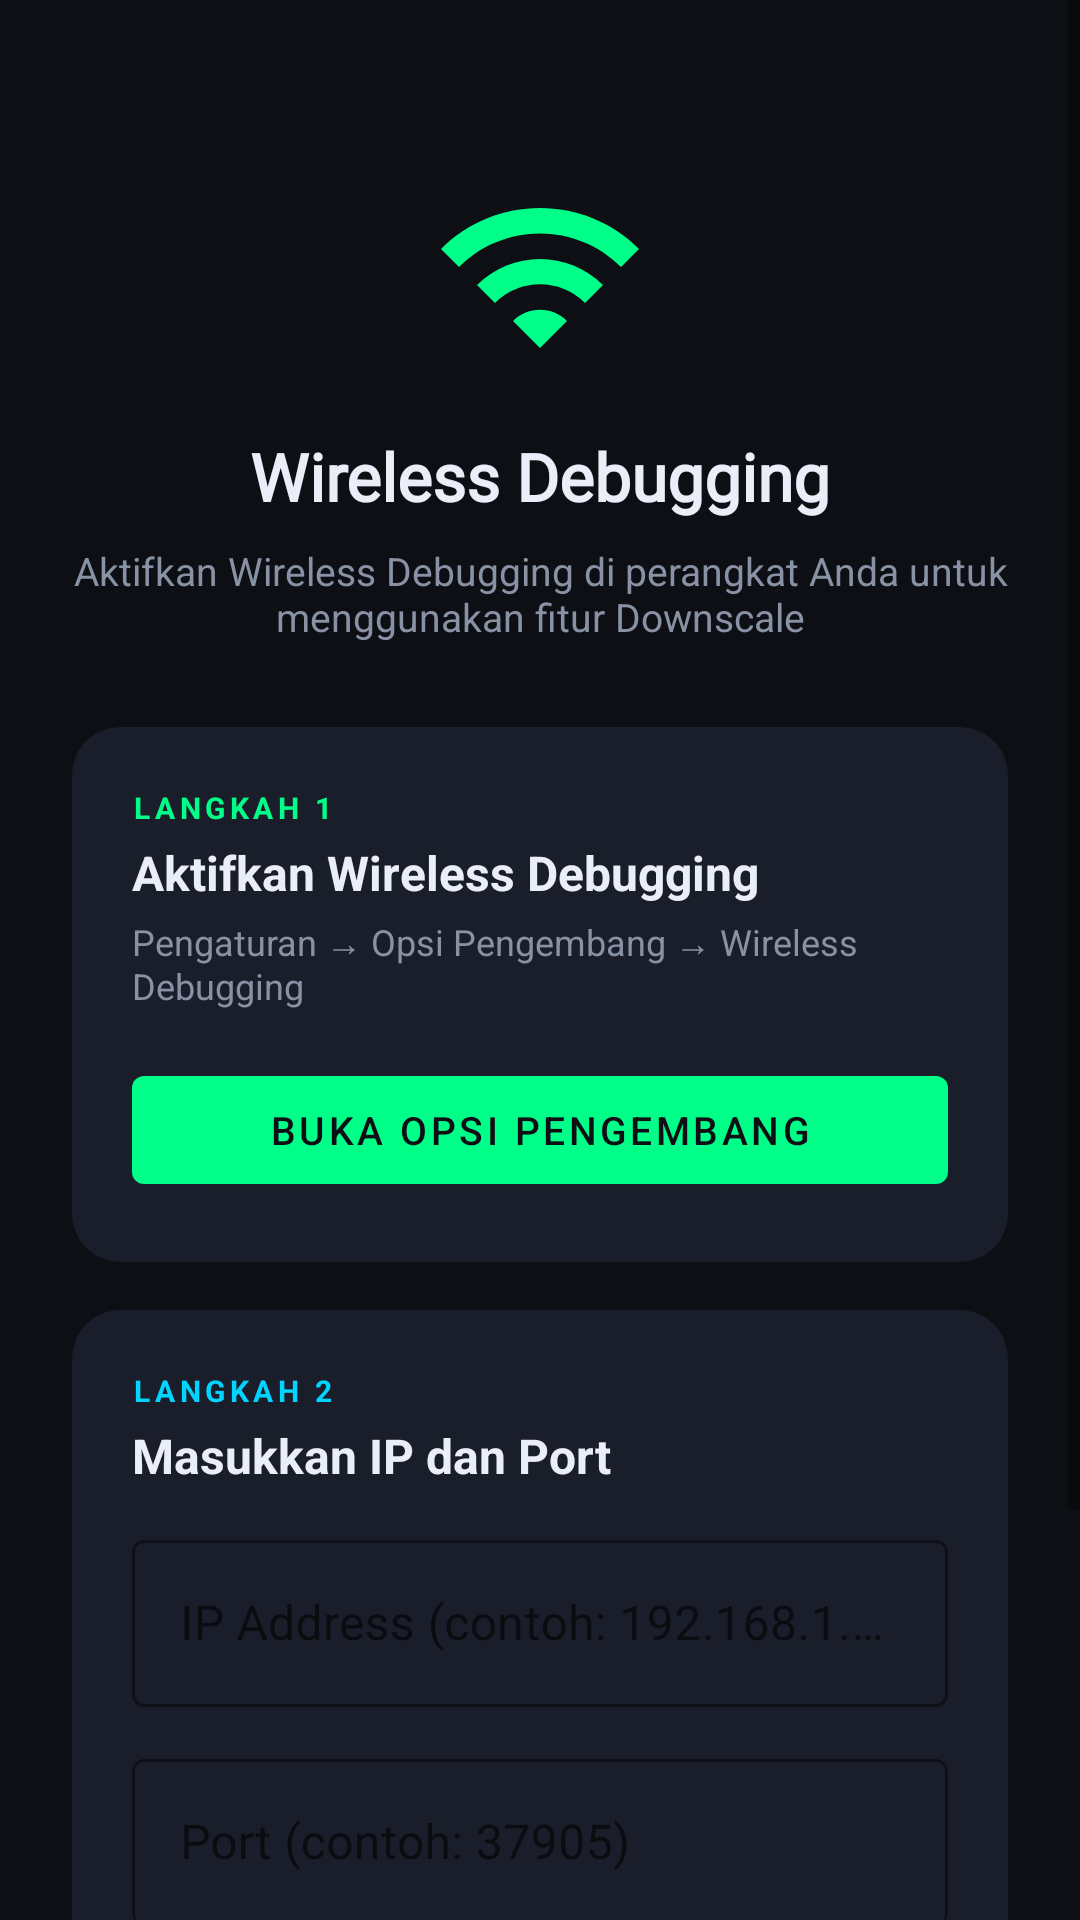

Reconstruct the res/layout file that produces this screen, plus the resources it refers to.
<!-- AndroidManifest.xml: application theme Theme.Optigame -->
<!-- res/layout/activity_setup.xml -->
<?xml version="1.0" encoding="utf-8"?>
<ScrollView
    xmlns:android="http://schemas.android.com/apk/res/android"
    xmlns:app="http://schemas.android.com/apk/res-auto"
    android:layout_width="match_parent"
    android:layout_height="match_parent"
    android:background="@color/bg_dark"
    android:fillViewport="true">

    <androidx.constraintlayout.widget.ConstraintLayout
        android:layout_width="match_parent"
        android:layout_height="wrap_content"
        android:padding="24dp">

        
        <ImageView
            android:id="@+id/ivSetupIcon"
            android:layout_width="72dp"
            android:layout_height="72dp"
            android:src="@drawable/ic_wireless"
            app:tint="@color/accent_green"
            app:layout_constraintTop_toTopOf="parent"
            app:layout_constraintStart_toStartOf="parent"
            app:layout_constraintEnd_toEndOf="parent"
            android:layout_marginTop="32dp" />

        <TextView
            android:id="@+id/tvSetupTitle"
            android:layout_width="wrap_content"
            android:layout_height="wrap_content"
            android:text="Wireless Debugging"
            android:textSize="22sp"
            android:textStyle="bold"
            android:textColor="@color/text_primary"
            android:fontFamily="@font/orbitron"
            app:layout_constraintTop_toBottomOf="@id/ivSetupIcon"
            app:layout_constraintStart_toStartOf="parent"
            app:layout_constraintEnd_toEndOf="parent"
            android:layout_marginTop="16dp" />

        <TextView
            android:id="@+id/tvSetupSubtitle"
            android:layout_width="match_parent"
            android:layout_height="wrap_content"
            android:text="Aktifkan Wireless Debugging di perangkat Anda untuk menggunakan fitur Downscale"
            android:textSize="13sp"
            android:textColor="@color/text_secondary"
            android:textAlignment="center"
            android:gravity="center"
            app:layout_constraintTop_toBottomOf="@id/tvSetupTitle"
            app:layout_constraintStart_toStartOf="parent"
            app:layout_constraintEnd_toEndOf="parent"
            android:layout_marginTop="8dp" />

        
        <androidx.cardview.widget.CardView
            android:id="@+id/cardStep1"
            android:layout_width="match_parent"
            android:layout_height="wrap_content"
            app:cardBackgroundColor="@color/card_bg"
            app:cardCornerRadius="16dp"
            app:cardElevation="0dp"
            app:layout_constraintTop_toBottomOf="@id/tvSetupSubtitle"
            app:layout_constraintStart_toStartOf="parent"
            app:layout_constraintEnd_toEndOf="parent"
            android:layout_marginTop="28dp">

            <LinearLayout
                android:layout_width="match_parent"
                android:layout_height="wrap_content"
                android:orientation="vertical"
                android:padding="20dp">

                <TextView
                    android:layout_width="wrap_content"
                    android:layout_height="wrap_content"
                    android:text="LANGKAH 1"
                    android:textSize="10sp"
                    android:textColor="@color/accent_green"
                    android:letterSpacing="0.15"
                    android:textStyle="bold" />

                <TextView
                    android:layout_width="wrap_content"
                    android:layout_height="wrap_content"
                    android:text="Aktifkan Wireless Debugging"
                    android:textSize="16sp"
                    android:textStyle="bold"
                    android:textColor="@color/text_primary"
                    android:layout_marginTop="4dp" />

                <TextView
                    android:layout_width="wrap_content"
                    android:layout_height="wrap_content"
                    android:text="Pengaturan → Opsi Pengembang → Wireless Debugging"
                    android:textSize="12sp"
                    android:textColor="@color/text_secondary"
                    android:layout_marginTop="4dp" />

                <com.google.android.material.button.MaterialButton
                    android:id="@+id/btnEnableWireless"
                    android:layout_width="match_parent"
                    android:layout_height="48dp"
                    android:text="Buka Opsi Pengembang"
                    android:textSize="13sp"
                    android:layout_marginTop="16dp"
                    app:backgroundTint="@color/accent_green"
                    android:textColor="@color/bg_dark" />

            </LinearLayout>
        </androidx.cardview.widget.CardView>

        
        <androidx.cardview.widget.CardView
            android:id="@+id/cardStep2"
            android:layout_width="match_parent"
            android:layout_height="wrap_content"
            app:cardBackgroundColor="@color/card_bg"
            app:cardCornerRadius="16dp"
            app:cardElevation="0dp"
            app:layout_constraintTop_toBottomOf="@id/cardStep1"
            app:layout_constraintStart_toStartOf="parent"
            app:layout_constraintEnd_toEndOf="parent"
            android:layout_marginTop="16dp">

            <LinearLayout
                android:layout_width="match_parent"
                android:layout_height="wrap_content"
                android:orientation="vertical"
                android:padding="20dp">

                <TextView
                    android:layout_width="wrap_content"
                    android:layout_height="wrap_content"
                    android:text="LANGKAH 2"
                    android:textSize="10sp"
                    android:textColor="@color/accent_cyan"
                    android:letterSpacing="0.15"
                    android:textStyle="bold" />

                <TextView
                    android:layout_width="wrap_content"
                    android:layout_height="wrap_content"
                    android:text="Masukkan IP dan Port"
                    android:textSize="16sp"
                    android:textStyle="bold"
                    android:textColor="@color/text_primary"
                    android:layout_marginTop="4dp" />

                <com.google.android.material.textfield.TextInputLayout
                    android:layout_width="match_parent"
                    android:layout_height="wrap_content"
                    android:hint="IP Address (contoh: 192.168.1.100)"
                    style="@style/Widget.MaterialComponents.TextInputLayout.OutlinedBox"
                    app:boxStrokeColor="@color/accent_green"
                    app:hintTextColor="@color/text_secondary"
                    android:layout_marginTop="12dp">

                    <com.google.android.material.textfield.TextInputEditText
                        android:id="@+id/etIpAddress"
                        android:layout_width="match_parent"
                        android:layout_height="wrap_content"
                        android:inputType="text"
                        android:textColor="@color/text_primary" />

                </com.google.android.material.textfield.TextInputLayout>

                <com.google.android.material.textfield.TextInputLayout
                    android:layout_width="match_parent"
                    android:layout_height="wrap_content"
                    android:hint="Port (contoh: 37905)"
                    style="@style/Widget.MaterialComponents.TextInputLayout.OutlinedBox"
                    app:boxStrokeColor="@color/accent_green"
                    app:hintTextColor="@color/text_secondary"
                    android:layout_marginTop="12dp">

                    <com.google.android.material.textfield.TextInputEditText
                        android:id="@+id/etPort"
                        android:layout_width="match_parent"
                        android:layout_height="wrap_content"
                        android:inputType="number"
                        android:textColor="@color/text_primary" />

                </com.google.android.material.textfield.TextInputLayout>

                <LinearLayout
                    android:layout_width="match_parent"
                    android:layout_height="wrap_content"
                    android:orientation="horizontal"
                    android:layout_marginTop="16dp">

                    <com.google.android.material.button.MaterialButton
                        android:id="@+id/btnConnect"
                        android:layout_width="0dp"
                        android:layout_height="48dp"
                        android:layout_weight="1"
                        android:text="Hubungkan"
                        app:backgroundTint="@color/accent_green"
                        android:textColor="@color/bg_dark" />

                    <com.google.android.material.button.MaterialButton
                        android:id="@+id/btnHowTo"
                        android:layout_width="48dp"
                        android:layout_height="48dp"
                        android:layout_marginStart="8dp"
                        app:icon="@drawable/ic_help"
                        app:iconGravity="textStart"
                        app:iconPadding="0dp"
                        app:backgroundTint="@color/card_bg_light"
                        android:textColor="@color/text_secondary" />

                </LinearLayout>

            </LinearLayout>
        </androidx.cardview.widget.CardView>

        
        <com.google.android.material.button.MaterialButton
            android:id="@+id/btnSkip"
            android:layout_width="match_parent"
            android:layout_height="48dp"
            android:text="Lewati, lanjut tanpa ADB"
            android:textSize="13sp"
            style="@style/Widget.MaterialComponents.Button.OutlinedButton"
            app:strokeColor="@color/divider"
            android:textColor="@color/text_secondary"
            app:layout_constraintTop_toBottomOf="@id/cardStep2"
            app:layout_constraintStart_toStartOf="parent"
            app:layout_constraintEnd_toEndOf="parent"
            android:layout_marginTop="16dp"
            android:layout_marginBottom="32dp" />

    </androidx.constraintlayout.widget.ConstraintLayout>
</ScrollView>
<!-- resources referenced by this layout -->
<resources>
  <color name="accent_cyan">#00D4FF</color>
  <color name="accent_green">#00FF88</color>
  <color name="bg_dark">#0D0F14</color>
  <color name="card_bg">#1A1E2A</color>
  <color name="card_bg_light">#252A38</color>
  <color name="divider">#252A38</color>
  <color name="text_primary">#EAEEF8</color>
  <color name="text_secondary">#8892A4</color>
  <!-- drawable ic_help (drawable) -->
  <?xml version="1.0" encoding="utf-8"?>
  <vector xmlns:android="http://schemas.android.com/apk/res/android"
      android:width="24dp"
      android:height="24dp"
      android:viewportWidth="24"
      android:viewportHeight="24">
      <path android:fillColor="#8892A4"
          android:pathData="M12,2C6.48,2 2,6.48 2,12s4.48,10 10,10 10,-4.48 10,-10S17.52,2 12,2zm1,17h-2v-2h2v2zm2.07,-7.75l-0.9,0.92C13.45,12.9 13,13.5 13,15h-2v-0.5c0,-1.1 0.45,-2.1 1.17,-2.83l1.24,-1.26c0.37,-0.36 0.59,-0.86 0.59,-1.41 0,-1.1 -0.9,-2 -2,-2s-2,0.9 -2,2H8c0,-2.21 1.79,-4 4,-4s4,1.79 4,4c0,0.88 -0.36,1.68 -0.93,2.25z"/>
  </vector>
  <!-- drawable ic_wireless (drawable) -->
  <?xml version="1.0" encoding="utf-8"?>
  <vector xmlns:android="http://schemas.android.com/apk/res/android"
      android:width="24dp"
      android:height="24dp"
      android:viewportWidth="24"
      android:viewportHeight="24">
      <path android:fillColor="#00FF88"
          android:pathData="M1,9l2,2c4.97,-4.97 13.03,-4.97 18,0l2,-2C16.93,2.93 7.08,2.93 1,9zM9,17l3,3 3,-3c-1.65,-1.66 -4.34,-1.66 -6,0zM5,13l2,2c2.76,-2.76 7.24,-2.76 10,0l2,-2C15.14,9.14 8.87,9.14 5,13z"/>
  </vector>
  <style name="Theme.Optigame" parent="Theme.MaterialComponents.DayNight.NoActionBar">
          <item name="colorPrimary">@color/accent_green</item>
          <item name="colorPrimaryVariant">@color/bg_dark</item>
          <item name="colorOnPrimary">@color/bg_dark</item>
          <item name="colorSecondary">@color/accent_cyan</item>
          <item name="colorOnSecondary">@color/bg_dark</item>
          <item name="android:windowBackground">@color/bg_dark</item>
          <item name="android:statusBarColor">@color/bg_dark</item>
          <item name="android:navigationBarColor">@color/bg_dark</item>
      </style>
</resources>
